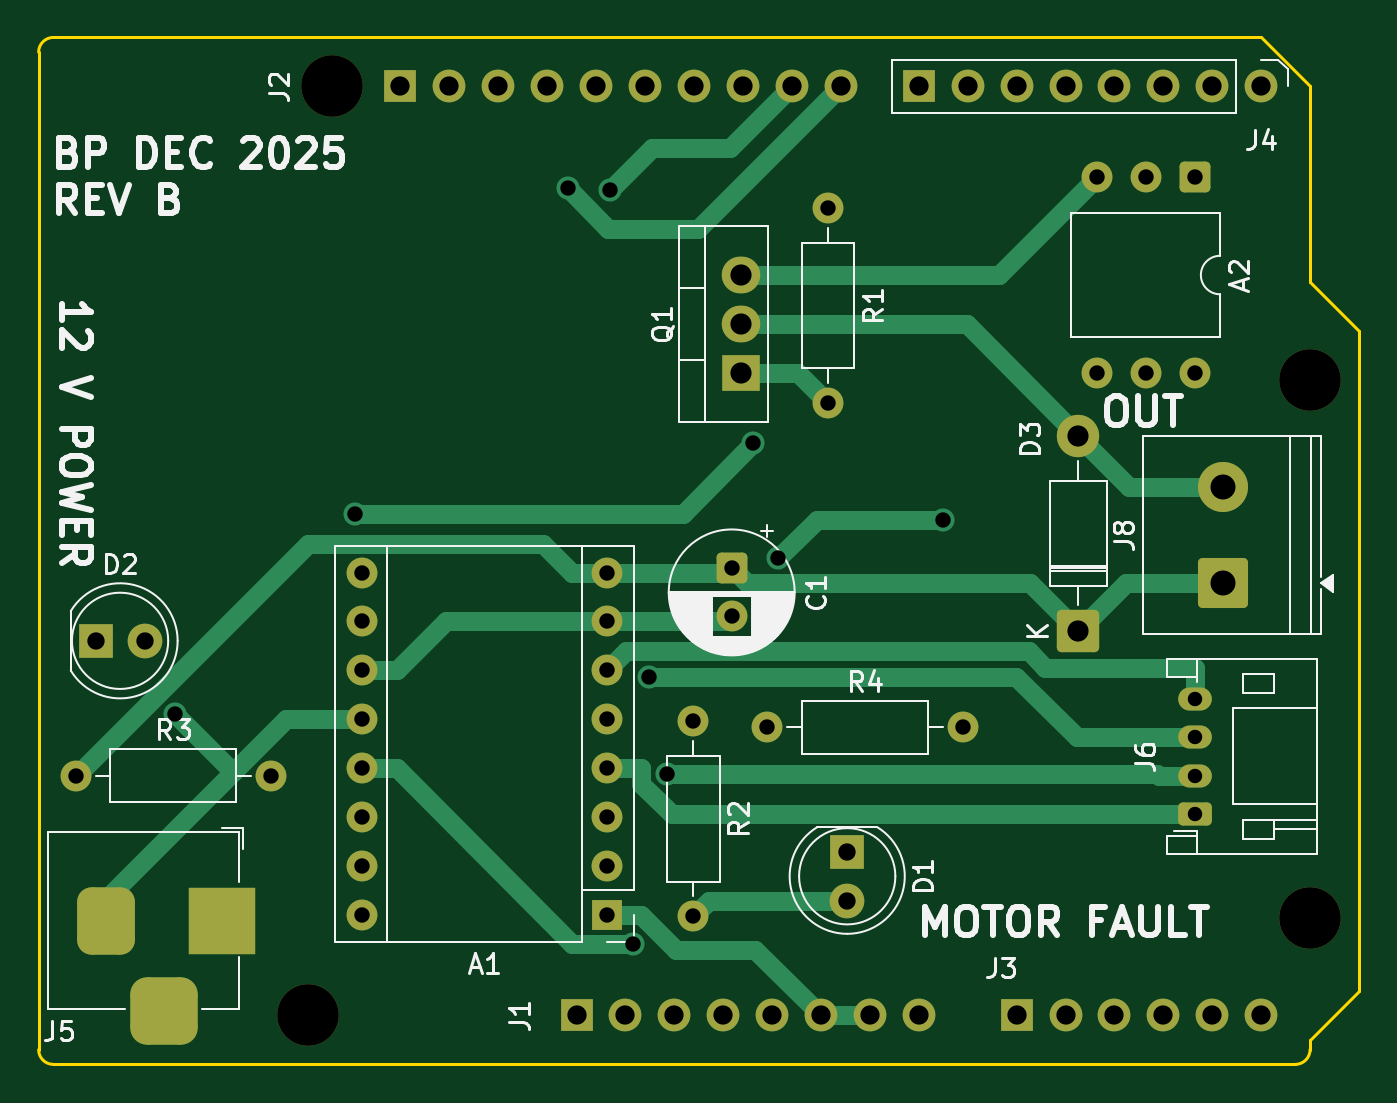
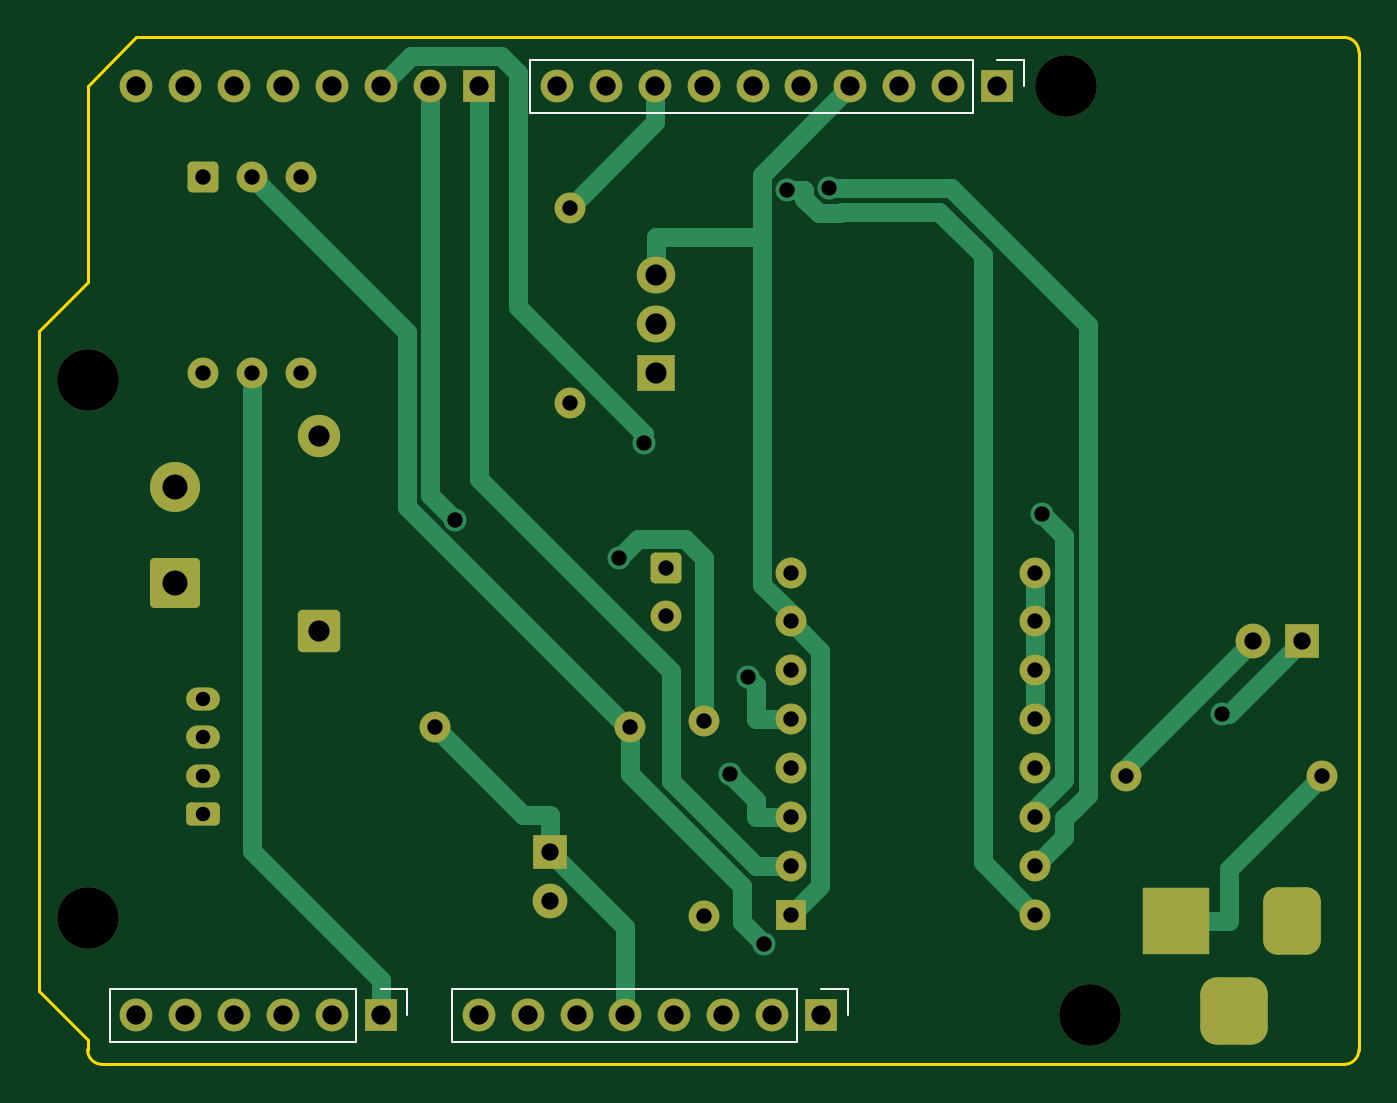
Circuit board: 11 layer files. Board 68.6 x 53.3 mm.
- outline: ._pressure_encoder_board-Edge_Cuts.gbr (4096 bytes)
- bottom_copper: pressure_encoder_board-B_Cu.gbr (12693 bytes)
- bottom_mask: pressure_encoder_board-B_Mask.gbr (4686 bytes)
- paste: pressure_encoder_board-B_Paste.gbr (465 bytes)
- bottom_silk: pressure_encoder_board-B_Silkscreen.gbr (1429 bytes)
- outline: pressure_encoder_board-Edge_Cuts.gbr (1172 bytes)
- top_copper: pressure_encoder_board-F_Cu.gbr (11768 bytes)
- top_mask: pressure_encoder_board-F_Mask.gbr (4686 bytes)
- paste: pressure_encoder_board-F_Paste.gbr (465 bytes)
- top_silk: pressure_encoder_board-F_Silkscreen.gbr (45793 bytes)
- drill: pressure_encoder_board.drl (2258 bytes)

=== outline: ._pressure_encoder_board-Edge_Cuts.gbr (4096 bytes, source withheld) ===
=== bottom_copper: pressure_encoder_board-B_Cu.gbr (12693 bytes, source omitted) ===
=== bottom_mask: pressure_encoder_board-B_Mask.gbr ===
%TF.GenerationSoftware,KiCad,Pcbnew,9.0.6*%
%TF.CreationDate,2025-12-23T15:19:46+08:00*%
%TF.ProjectId,pressure_encoder_board,70726573-7375-4726-955f-656e636f6465,rev?*%
%TF.SameCoordinates,Original*%
%TF.FileFunction,Soldermask,Bot*%
%TF.FilePolarity,Negative*%
%FSLAX46Y46*%
G04 Gerber Fmt 4.6, Leading zero omitted, Abs format (unit mm)*
G04 Created by KiCad (PCBNEW 9.0.6) date 2025-12-23 15:19:46*
%MOMM*%
%LPD*%
G01*
G04 APERTURE LIST*
G04 Aperture macros list*
%AMRoundRect*
0 Rectangle with rounded corners*
0 $1 Rounding radius*
0 $2 $3 $4 $5 $6 $7 $8 $9 X,Y pos of 4 corners*
0 Add a 4 corners polygon primitive as box body*
4,1,4,$2,$3,$4,$5,$6,$7,$8,$9,$2,$3,0*
0 Add four circle primitives for the rounded corners*
1,1,$1+$1,$2,$3*
1,1,$1+$1,$4,$5*
1,1,$1+$1,$6,$7*
1,1,$1+$1,$8,$9*
0 Add four rect primitives between the rounded corners*
20,1,$1+$1,$2,$3,$4,$5,0*
20,1,$1+$1,$4,$5,$6,$7,0*
20,1,$1+$1,$6,$7,$8,$9,0*
20,1,$1+$1,$8,$9,$2,$3,0*%
G04 Aperture macros list end*
%ADD10RoundRect,0.250000X1.050000X-1.050000X1.050000X1.050000X-1.050000X1.050000X-1.050000X-1.050000X0*%
%ADD11C,2.600000*%
%ADD12C,1.600000*%
%ADD13R,1.600000X1.600000*%
%ADD14O,1.600000X1.600000*%
%ADD15RoundRect,0.250000X-0.550000X0.550000X-0.550000X-0.550000X0.550000X-0.550000X0.550000X0.550000X0*%
%ADD16R,1.800000X1.800000*%
%ADD17C,1.800000*%
%ADD18C,3.200000*%
%ADD19R,3.500000X3.500000*%
%ADD20RoundRect,0.750000X-0.750000X-1.000000X0.750000X-1.000000X0.750000X1.000000X-0.750000X1.000000X0*%
%ADD21RoundRect,0.875000X-0.875000X-0.875000X0.875000X-0.875000X0.875000X0.875000X-0.875000X0.875000X0*%
%ADD22RoundRect,0.249999X0.850001X-0.850001X0.850001X0.850001X-0.850001X0.850001X-0.850001X-0.850001X0*%
%ADD23C,2.200000*%
%ADD24RoundRect,0.250000X0.625000X-0.350000X0.625000X0.350000X-0.625000X0.350000X-0.625000X-0.350000X0*%
%ADD25O,1.750000X1.200000*%
%ADD26R,2.000000X1.905000*%
%ADD27O,2.000000X1.905000*%
%ADD28R,1.700000X1.700000*%
%ADD29C,1.700000*%
G04 APERTURE END LIST*
D10*
%TO.C,J8*%
X161500000Y-75000000D03*
D11*
X161500000Y-70000000D03*
%TD*%
D12*
%TO.C,R4*%
X137840000Y-82500000D03*
X148000000Y-82500000D03*
%TD*%
D13*
%TO.C,A1*%
X129500000Y-92235000D03*
D14*
X129500000Y-89695000D03*
X129500000Y-87155000D03*
X129500000Y-84615000D03*
X129500000Y-82075000D03*
X129500000Y-79535000D03*
X129500000Y-76995000D03*
X129500000Y-74455000D03*
X116800000Y-74455000D03*
X116800000Y-76995000D03*
X116800000Y-79535000D03*
X116800000Y-82075000D03*
X116800000Y-84615000D03*
X116800000Y-87155000D03*
X116800000Y-89695000D03*
X116800000Y-92235000D03*
%TD*%
D15*
%TO.C,A2*%
X160040000Y-53920000D03*
D12*
X157500000Y-53920000D03*
X154960000Y-53920000D03*
X154960000Y-64080000D03*
X157500000Y-64080000D03*
X160040000Y-64080000D03*
%TD*%
D16*
%TO.C,D2*%
X102960000Y-78000000D03*
D17*
X105500000Y-78000000D03*
%TD*%
D12*
%TO.C,R2*%
X134000000Y-82155000D03*
X134000000Y-92315000D03*
%TD*%
D18*
%TO.C,MH1*%
X115240000Y-49200000D03*
%TD*%
D19*
%TO.C,J5*%
X109500000Y-92542500D03*
D20*
X103500000Y-92542500D03*
D21*
X106500000Y-97242500D03*
%TD*%
D22*
%TO.C,D3*%
X154000000Y-77500000D03*
D23*
X154000000Y-67340000D03*
%TD*%
D24*
%TO.C,J6*%
X160050000Y-87000000D03*
D25*
X160050000Y-85000000D03*
X160050000Y-83000000D03*
X160050000Y-81000000D03*
%TD*%
D15*
%TO.C,C1*%
X136000000Y-74235000D03*
D12*
X136000000Y-76735000D03*
%TD*%
%TO.C,R3*%
X101920000Y-85000000D03*
X112080000Y-85000000D03*
%TD*%
D26*
%TO.C,Q1*%
X136500000Y-64080000D03*
D27*
X136500000Y-61540000D03*
X136500000Y-59000000D03*
%TD*%
D12*
%TO.C,R1*%
X141000000Y-55500000D03*
X141000000Y-65660000D03*
%TD*%
D18*
%TO.C,MH2*%
X113970000Y-97460000D03*
%TD*%
%TO.C,MH3*%
X166040000Y-64440000D03*
%TD*%
D16*
%TO.C,D1*%
X142000000Y-88960000D03*
D17*
X142000000Y-91500000D03*
%TD*%
D18*
%TO.C,MH4*%
X166040000Y-92380000D03*
%TD*%
D28*
%TO.C,J1*%
X127940000Y-97460000D03*
D29*
X130480000Y-97460000D03*
X133020000Y-97460000D03*
X135560000Y-97460000D03*
X138100000Y-97460000D03*
X140640000Y-97460000D03*
X143180000Y-97460000D03*
X145720000Y-97460000D03*
%TD*%
D28*
%TO.C,J3*%
X150800000Y-97460000D03*
D29*
X153340000Y-97460000D03*
X155880000Y-97460000D03*
X158420000Y-97460000D03*
X160960000Y-97460000D03*
X163500000Y-97460000D03*
%TD*%
D28*
%TO.C,J2*%
X118796000Y-49200000D03*
D29*
X121336000Y-49200000D03*
X123876000Y-49200000D03*
X126416000Y-49200000D03*
X128956000Y-49200000D03*
X131496000Y-49200000D03*
X134036000Y-49200000D03*
X136576000Y-49200000D03*
X139116000Y-49200000D03*
X141656000Y-49200000D03*
%TD*%
D28*
%TO.C,J4*%
X145720000Y-49200000D03*
D29*
X148260000Y-49200000D03*
X150800000Y-49200000D03*
X153340000Y-49200000D03*
X155880000Y-49200000D03*
X158420000Y-49200000D03*
X160960000Y-49200000D03*
X163500000Y-49200000D03*
%TD*%
M02*

=== paste: pressure_encoder_board-B_Paste.gbr ===
%TF.GenerationSoftware,KiCad,Pcbnew,9.0.6*%
%TF.CreationDate,2025-12-23T15:19:45+08:00*%
%TF.ProjectId,pressure_encoder_board,70726573-7375-4726-955f-656e636f6465,rev?*%
%TF.SameCoordinates,Original*%
%TF.FileFunction,Paste,Bot*%
%TF.FilePolarity,Positive*%
%FSLAX46Y46*%
G04 Gerber Fmt 4.6, Leading zero omitted, Abs format (unit mm)*
G04 Created by KiCad (PCBNEW 9.0.6) date 2025-12-23 15:19:45*
%MOMM*%
%LPD*%
G01*
G04 APERTURE LIST*
G04 APERTURE END LIST*
M02*

=== bottom_silk: pressure_encoder_board-B_Silkscreen.gbr ===
%TF.GenerationSoftware,KiCad,Pcbnew,9.0.6*%
%TF.CreationDate,2025-12-23T15:19:46+08:00*%
%TF.ProjectId,pressure_encoder_board,70726573-7375-4726-955f-656e636f6465,rev?*%
%TF.SameCoordinates,Original*%
%TF.FileFunction,Legend,Bot*%
%TF.FilePolarity,Positive*%
%FSLAX46Y46*%
G04 Gerber Fmt 4.6, Leading zero omitted, Abs format (unit mm)*
G04 Created by KiCad (PCBNEW 9.0.6) date 2025-12-23 15:19:46*
%MOMM*%
%LPD*%
G01*
G04 APERTURE LIST*
%ADD10C,0.120000*%
G04 APERTURE END LIST*
D10*
%TO.C,J1*%
X126560000Y-96080000D02*
X126560000Y-97460000D01*
X127940000Y-96080000D02*
X126560000Y-96080000D01*
X129210000Y-96080000D02*
X129210000Y-98840000D01*
X129210000Y-96080000D02*
X147100000Y-96080000D01*
X129210000Y-98840000D02*
X147100000Y-98840000D01*
X147100000Y-96080000D02*
X147100000Y-98840000D01*
%TO.C,J3*%
X149420000Y-96080000D02*
X149420000Y-97460000D01*
X150800000Y-96080000D02*
X149420000Y-96080000D01*
X152070000Y-96080000D02*
X152070000Y-98840000D01*
X152070000Y-96080000D02*
X164880000Y-96080000D01*
X152070000Y-98840000D02*
X164880000Y-98840000D01*
X164880000Y-96080000D02*
X164880000Y-98840000D01*
%TO.C,J2*%
X117416000Y-47820000D02*
X117416000Y-49200000D01*
X118796000Y-47820000D02*
X117416000Y-47820000D01*
X120066000Y-47820000D02*
X120066000Y-50580000D01*
X120066000Y-47820000D02*
X143036000Y-47820000D01*
X120066000Y-50580000D02*
X143036000Y-50580000D01*
X143036000Y-47820000D02*
X143036000Y-50580000D01*
%TD*%
M02*

=== outline: pressure_encoder_board-Edge_Cuts.gbr ===
%TF.GenerationSoftware,KiCad,Pcbnew,9.0.6*%
%TF.CreationDate,2025-12-23T15:19:46+08:00*%
%TF.ProjectId,pressure_encoder_board,70726573-7375-4726-955f-656e636f6465,rev?*%
%TF.SameCoordinates,Original*%
%TF.FileFunction,Profile,NP*%
%FSLAX46Y46*%
G04 Gerber Fmt 4.6, Leading zero omitted, Abs format (unit mm)*
G04 Created by KiCad (PCBNEW 9.0.6) date 2025-12-23 15:19:46*
%MOMM*%
%LPD*%
G01*
G04 APERTURE LIST*
%TA.AperFunction,Profile*%
%ADD10C,0.150000*%
%TD*%
G04 APERTURE END LIST*
D10*
X166040000Y-59360000D02*
X168580000Y-61900000D01*
X100000000Y-99238000D02*
X100000000Y-47422000D01*
X168580000Y-61900000D02*
X168580000Y-96190000D01*
X165278000Y-100000000D02*
X100762000Y-100000000D01*
X100762000Y-46660000D02*
X163500000Y-46660000D01*
X100762000Y-100000000D02*
G75*
G02*
X100000000Y-99238000I0J762000D01*
G01*
X168580000Y-96190000D02*
X166040000Y-98730000D01*
X163500000Y-46660000D02*
X166040000Y-49200000D01*
X166040000Y-99238000D02*
G75*
G02*
X165278000Y-100000000I-762000J0D01*
G01*
X166040000Y-49200000D02*
X166040000Y-59360000D01*
X166040000Y-98730000D02*
X166040000Y-99238000D01*
X100000000Y-47422000D02*
G75*
G02*
X100762000Y-46660000I762000J0D01*
G01*
M02*

=== top_copper: pressure_encoder_board-F_Cu.gbr (11768 bytes, source omitted) ===
=== top_mask: pressure_encoder_board-F_Mask.gbr ===
%TF.GenerationSoftware,KiCad,Pcbnew,9.0.6*%
%TF.CreationDate,2025-12-23T15:19:46+08:00*%
%TF.ProjectId,pressure_encoder_board,70726573-7375-4726-955f-656e636f6465,rev?*%
%TF.SameCoordinates,Original*%
%TF.FileFunction,Soldermask,Top*%
%TF.FilePolarity,Negative*%
%FSLAX46Y46*%
G04 Gerber Fmt 4.6, Leading zero omitted, Abs format (unit mm)*
G04 Created by KiCad (PCBNEW 9.0.6) date 2025-12-23 15:19:46*
%MOMM*%
%LPD*%
G01*
G04 APERTURE LIST*
G04 Aperture macros list*
%AMRoundRect*
0 Rectangle with rounded corners*
0 $1 Rounding radius*
0 $2 $3 $4 $5 $6 $7 $8 $9 X,Y pos of 4 corners*
0 Add a 4 corners polygon primitive as box body*
4,1,4,$2,$3,$4,$5,$6,$7,$8,$9,$2,$3,0*
0 Add four circle primitives for the rounded corners*
1,1,$1+$1,$2,$3*
1,1,$1+$1,$4,$5*
1,1,$1+$1,$6,$7*
1,1,$1+$1,$8,$9*
0 Add four rect primitives between the rounded corners*
20,1,$1+$1,$2,$3,$4,$5,0*
20,1,$1+$1,$4,$5,$6,$7,0*
20,1,$1+$1,$6,$7,$8,$9,0*
20,1,$1+$1,$8,$9,$2,$3,0*%
G04 Aperture macros list end*
%ADD10RoundRect,0.250000X1.050000X-1.050000X1.050000X1.050000X-1.050000X1.050000X-1.050000X-1.050000X0*%
%ADD11C,2.600000*%
%ADD12C,1.600000*%
%ADD13R,1.600000X1.600000*%
%ADD14O,1.600000X1.600000*%
%ADD15RoundRect,0.250000X-0.550000X0.550000X-0.550000X-0.550000X0.550000X-0.550000X0.550000X0.550000X0*%
%ADD16R,1.800000X1.800000*%
%ADD17C,1.800000*%
%ADD18C,3.200000*%
%ADD19R,3.500000X3.500000*%
%ADD20RoundRect,0.750000X-0.750000X-1.000000X0.750000X-1.000000X0.750000X1.000000X-0.750000X1.000000X0*%
%ADD21RoundRect,0.875000X-0.875000X-0.875000X0.875000X-0.875000X0.875000X0.875000X-0.875000X0.875000X0*%
%ADD22RoundRect,0.249999X0.850001X-0.850001X0.850001X0.850001X-0.850001X0.850001X-0.850001X-0.850001X0*%
%ADD23C,2.200000*%
%ADD24RoundRect,0.250000X0.625000X-0.350000X0.625000X0.350000X-0.625000X0.350000X-0.625000X-0.350000X0*%
%ADD25O,1.750000X1.200000*%
%ADD26R,2.000000X1.905000*%
%ADD27O,2.000000X1.905000*%
%ADD28R,1.700000X1.700000*%
%ADD29C,1.700000*%
G04 APERTURE END LIST*
D10*
%TO.C,J8*%
X161500000Y-75000000D03*
D11*
X161500000Y-70000000D03*
%TD*%
D12*
%TO.C,R4*%
X137840000Y-82500000D03*
X148000000Y-82500000D03*
%TD*%
D13*
%TO.C,A1*%
X129500000Y-92235000D03*
D14*
X129500000Y-89695000D03*
X129500000Y-87155000D03*
X129500000Y-84615000D03*
X129500000Y-82075000D03*
X129500000Y-79535000D03*
X129500000Y-76995000D03*
X129500000Y-74455000D03*
X116800000Y-74455000D03*
X116800000Y-76995000D03*
X116800000Y-79535000D03*
X116800000Y-82075000D03*
X116800000Y-84615000D03*
X116800000Y-87155000D03*
X116800000Y-89695000D03*
X116800000Y-92235000D03*
%TD*%
D15*
%TO.C,A2*%
X160040000Y-53920000D03*
D12*
X157500000Y-53920000D03*
X154960000Y-53920000D03*
X154960000Y-64080000D03*
X157500000Y-64080000D03*
X160040000Y-64080000D03*
%TD*%
D16*
%TO.C,D2*%
X102960000Y-78000000D03*
D17*
X105500000Y-78000000D03*
%TD*%
D12*
%TO.C,R2*%
X134000000Y-82155000D03*
X134000000Y-92315000D03*
%TD*%
D18*
%TO.C,MH1*%
X115240000Y-49200000D03*
%TD*%
D19*
%TO.C,J5*%
X109500000Y-92542500D03*
D20*
X103500000Y-92542500D03*
D21*
X106500000Y-97242500D03*
%TD*%
D22*
%TO.C,D3*%
X154000000Y-77500000D03*
D23*
X154000000Y-67340000D03*
%TD*%
D24*
%TO.C,J6*%
X160050000Y-87000000D03*
D25*
X160050000Y-85000000D03*
X160050000Y-83000000D03*
X160050000Y-81000000D03*
%TD*%
D15*
%TO.C,C1*%
X136000000Y-74235000D03*
D12*
X136000000Y-76735000D03*
%TD*%
%TO.C,R3*%
X101920000Y-85000000D03*
X112080000Y-85000000D03*
%TD*%
D26*
%TO.C,Q1*%
X136500000Y-64080000D03*
D27*
X136500000Y-61540000D03*
X136500000Y-59000000D03*
%TD*%
D12*
%TO.C,R1*%
X141000000Y-55500000D03*
X141000000Y-65660000D03*
%TD*%
D18*
%TO.C,MH2*%
X113970000Y-97460000D03*
%TD*%
%TO.C,MH3*%
X166040000Y-64440000D03*
%TD*%
D16*
%TO.C,D1*%
X142000000Y-88960000D03*
D17*
X142000000Y-91500000D03*
%TD*%
D18*
%TO.C,MH4*%
X166040000Y-92380000D03*
%TD*%
D28*
%TO.C,J1*%
X127940000Y-97460000D03*
D29*
X130480000Y-97460000D03*
X133020000Y-97460000D03*
X135560000Y-97460000D03*
X138100000Y-97460000D03*
X140640000Y-97460000D03*
X143180000Y-97460000D03*
X145720000Y-97460000D03*
%TD*%
D28*
%TO.C,J3*%
X150800000Y-97460000D03*
D29*
X153340000Y-97460000D03*
X155880000Y-97460000D03*
X158420000Y-97460000D03*
X160960000Y-97460000D03*
X163500000Y-97460000D03*
%TD*%
D28*
%TO.C,J2*%
X118796000Y-49200000D03*
D29*
X121336000Y-49200000D03*
X123876000Y-49200000D03*
X126416000Y-49200000D03*
X128956000Y-49200000D03*
X131496000Y-49200000D03*
X134036000Y-49200000D03*
X136576000Y-49200000D03*
X139116000Y-49200000D03*
X141656000Y-49200000D03*
%TD*%
D28*
%TO.C,J4*%
X145720000Y-49200000D03*
D29*
X148260000Y-49200000D03*
X150800000Y-49200000D03*
X153340000Y-49200000D03*
X155880000Y-49200000D03*
X158420000Y-49200000D03*
X160960000Y-49200000D03*
X163500000Y-49200000D03*
%TD*%
M02*

=== paste: pressure_encoder_board-F_Paste.gbr ===
%TF.GenerationSoftware,KiCad,Pcbnew,9.0.6*%
%TF.CreationDate,2025-12-23T15:19:45+08:00*%
%TF.ProjectId,pressure_encoder_board,70726573-7375-4726-955f-656e636f6465,rev?*%
%TF.SameCoordinates,Original*%
%TF.FileFunction,Paste,Top*%
%TF.FilePolarity,Positive*%
%FSLAX46Y46*%
G04 Gerber Fmt 4.6, Leading zero omitted, Abs format (unit mm)*
G04 Created by KiCad (PCBNEW 9.0.6) date 2025-12-23 15:19:45*
%MOMM*%
%LPD*%
G01*
G04 APERTURE LIST*
G04 APERTURE END LIST*
M02*

=== top_silk: pressure_encoder_board-F_Silkscreen.gbr (45793 bytes, source omitted) ===
=== drill: pressure_encoder_board.drl ===
M48
; DRILL file {KiCad 9.0.6} date 2025-12-23T15:19:47+0800
; FORMAT={-:-/ absolute / metric / decimal}
; #@! TF.CreationDate,2025-12-23T15:19:47+08:00
; #@! TF.GenerationSoftware,Kicad,Pcbnew,9.0.6
; #@! TF.FileFunction,MixedPlating,1,2
FMAT,2
METRIC
; #@! TA.AperFunction,Plated,PTH,ComponentDrill
T1C0.750
; #@! TA.AperFunction,Plated,PTH,ViaDrill
T2C0.800
; #@! TA.AperFunction,Plated,PTH,ComponentDrill
T3C0.800
; #@! TA.AperFunction,Plated,PTH,ComponentDrill
T4C0.900
; #@! TA.AperFunction,Plated,PTH,ComponentDrill
T5C1.000
; #@! TA.AperFunction,Plated,PTH,ComponentDrill
T6C1.100
; #@! TA.AperFunction,Plated,PTH,ComponentDrill
T7C1.300
; #@! TA.AperFunction,NonPlated,NPTH,ComponentDrill
T8C3.200
%
G90
G05
T1
X160.05Y-81.0
X160.05Y-83.0
X160.05Y-85.0
X160.05Y-87.0
T2
X107.097Y-81.814
X116.445Y-71.403
X127.5Y-54.5
X129.702Y-54.561
X130.891Y-93.737
X131.722Y-79.853
X132.659Y-84.933
X137.112Y-67.739
X138.411Y-73.713
X146.961Y-71.703
T3
X101.92Y-85.0
X112.08Y-85.0
X116.8Y-74.455
X116.8Y-76.995
X116.8Y-79.535
X116.8Y-82.075
X116.8Y-84.615
X116.8Y-87.155
X116.8Y-89.695
X116.8Y-92.235
X129.5Y-74.455
X129.5Y-76.995
X129.5Y-79.535
X129.5Y-82.075
X129.5Y-84.615
X129.5Y-87.155
X129.5Y-89.695
X129.5Y-92.235
X134.0Y-82.155
X134.0Y-92.315
X136.0Y-74.235
X136.0Y-76.735
X137.84Y-82.5
X141.0Y-55.5
X141.0Y-65.66
X148.0Y-82.5
X154.96Y-53.92
X154.96Y-64.08
X157.5Y-53.92
X157.5Y-64.08
X160.04Y-53.92
X160.04Y-64.08
T4
X102.96Y-78.0
X105.5Y-78.0
X142.0Y-88.96
X142.0Y-91.5
T5
X118.796Y-49.2
X121.336Y-49.2
X123.876Y-49.2
X126.416Y-49.2
X127.94Y-97.46
X128.956Y-49.2
X130.48Y-97.46
X131.496Y-49.2
X133.02Y-97.46
X134.036Y-49.2
X135.56Y-97.46
X136.576Y-49.2
X138.1Y-97.46
X139.116Y-49.2
X140.64Y-97.46
X141.656Y-49.2
X143.18Y-97.46
X145.72Y-49.2
X145.72Y-97.46
X148.26Y-49.2
X150.8Y-49.2
X150.8Y-97.46
X153.34Y-49.2
X153.34Y-97.46
X155.88Y-49.2
X155.88Y-97.46
X158.42Y-49.2
X158.42Y-97.46
X160.96Y-49.2
X160.96Y-97.46
X163.5Y-49.2
X163.5Y-97.46
T6
X136.5Y-59.0
X136.5Y-61.54
X136.5Y-64.08
X154.0Y-67.34
X154.0Y-77.5
T7
X161.5Y-70.0
X161.5Y-75.0
T8
X113.97Y-97.46
X115.24Y-49.2
X166.04Y-64.44
X166.04Y-92.38
T5
G00X103.5Y-91.542
M15
G01X103.5Y-93.542
M16
G05
G00X105.5Y-97.242
M15
G01X107.5Y-97.242
M16
G05
G00X109.5Y-91.542
M15
G01X109.5Y-93.542
M16
G05
M30
